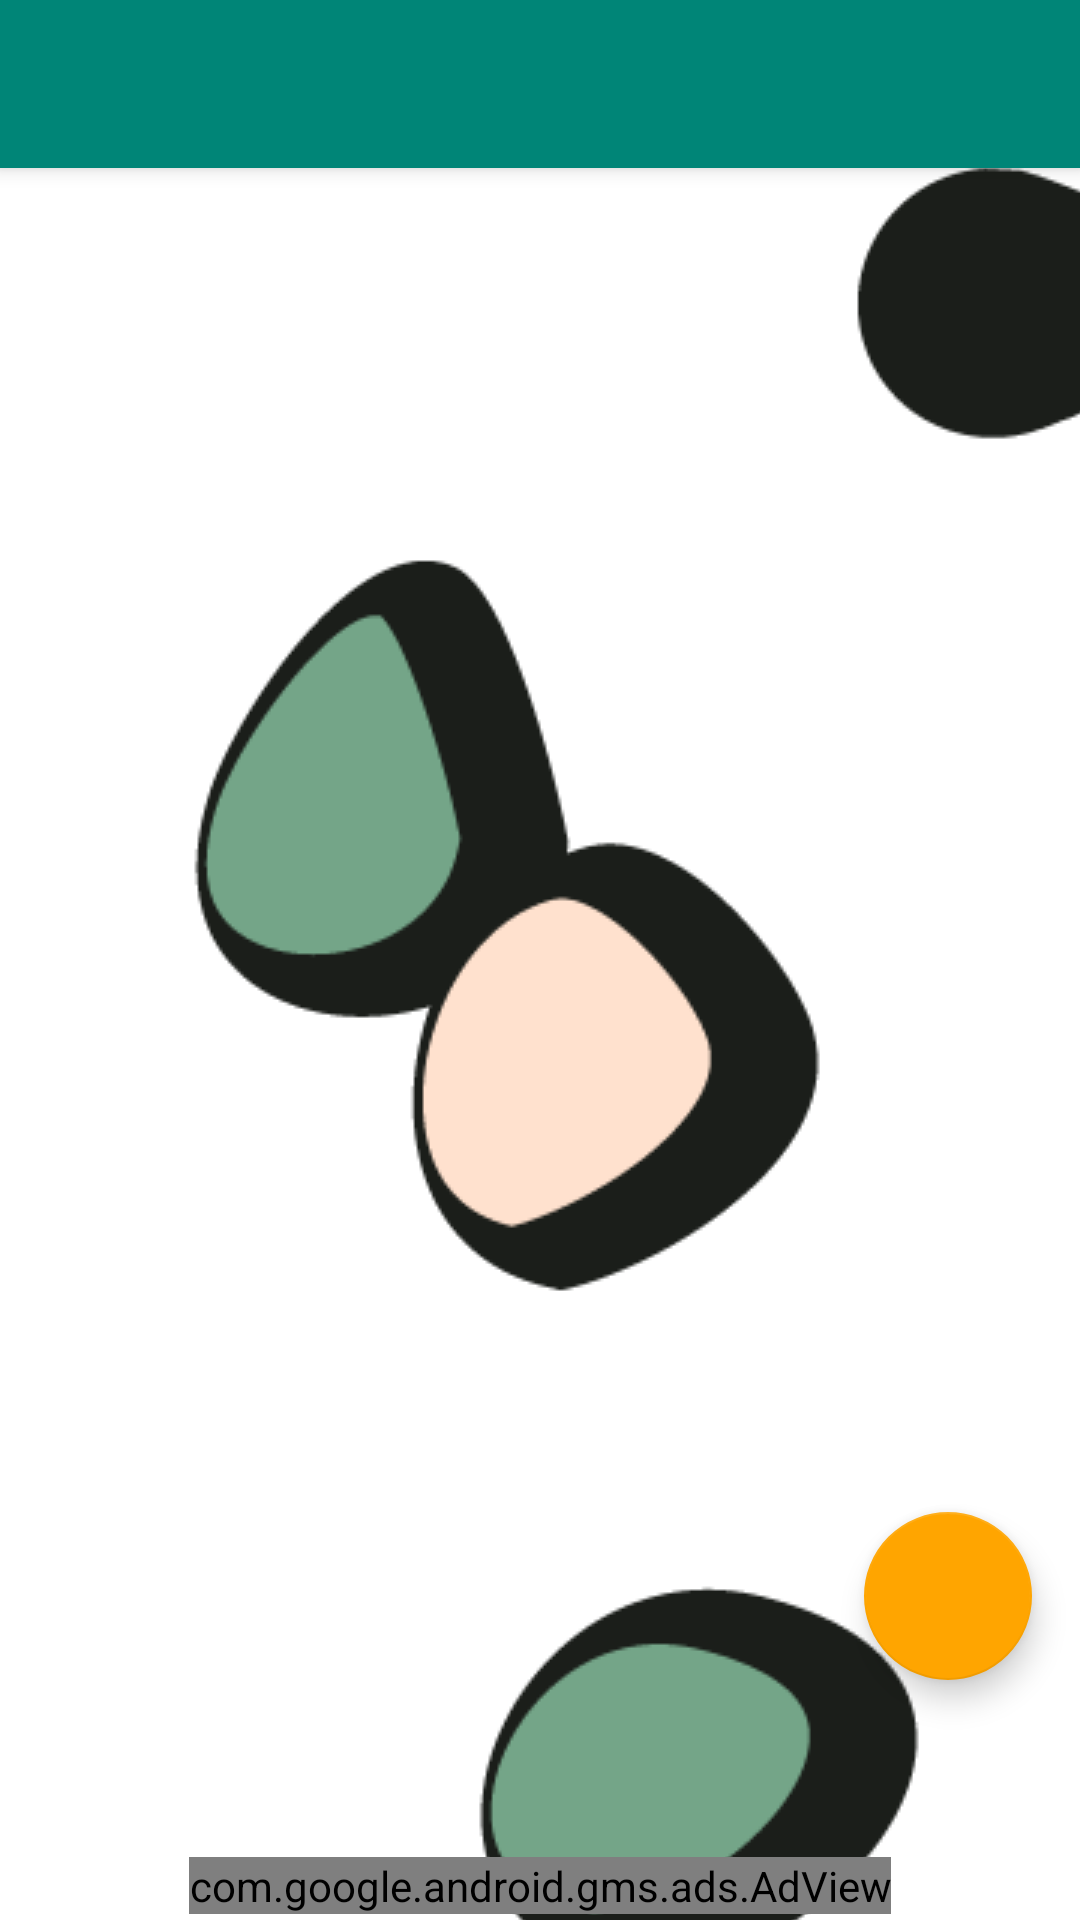

Reconstruct the res/layout file that produces this screen, plus the resources it refers to.
<!-- AndroidManifest.xml: activity theme AppTheme.NoActionBar -->
<!-- res/layout/activity_main.xml -->
<?xml version="1.0" encoding="utf-8"?>
<androidx.coordinatorlayout.widget.CoordinatorLayout xmlns:android="http://schemas.android.com/apk/res/android"
    xmlns:app="http://schemas.android.com/apk/res-auto"
    xmlns:tools="http://schemas.android.com/tools"
    android:layout_width="match_parent"
    android:layout_height="match_parent"
    android:background="@drawable/launch_screen"
    tools:context=".MainActivity">

    <com.google.android.material.appbar.AppBarLayout
        android:layout_width="match_parent"
        android:layout_height="wrap_content"
        android:theme="@style/AppTheme.AppBarOverlay">

        <androidx.appcompat.widget.Toolbar
            android:id="@+id/toolbar"
            android:layout_width="match_parent"
            android:layout_height="?attr/actionBarSize"
            android:background="?attr/colorPrimary"
            app:popupTheme="@style/AppTheme.PopupOverlay" />

    </com.google.android.material.appbar.AppBarLayout>

    <include layout="@layout/content_main" />

    <com.google.android.material.floatingactionbutton.FloatingActionButton
        android:id="@+id/fab"
        android:layout_width="wrap_content"
        android:layout_height="wrap_content"
        android:layout_gravity="bottom|end"
        android:layout_marginRight="@dimen/fab_margin_right"
        android:layout_marginBottom="@dimen/fab_margin_bottom"
        android:src="@drawable/ic_add_black_24dp"
        android:layout_marginEnd="@dimen/fab_margin_right" />

</androidx.coordinatorlayout.widget.CoordinatorLayout>
<!-- res/layout/content_main.xml (included above) -->
<?xml version="1.0" encoding="utf-8"?>
<android.support.constraint.ConstraintLayout xmlns:android="http://schemas.android.com/apk/res/android"
    xmlns:app="http://schemas.android.com/apk/res-auto"
    xmlns:tools="http://schemas.android.com/tools"
    android:layout_width="match_parent"
    android:layout_height="match_parent"
    app:layout_behavior="@string/appbar_scrolling_view_behavior"
    tools:context=".MainActivity"
    tools:showIn="@layout/activity_main">

    <android.support.v7.widget.RecyclerView
        android:id="@+id/main_view"
        android:layout_width="match_parent"
        android:layout_height="match_parent"
        tools:listitem="@layout/added_view_item"
        />

    <com.google.android.gms.ads.AdView xmlns:ads="http://schemas.android.com/apk/res-auto"
        android:id="@+id/adView"
        android:layout_width="wrap_content"
        android:layout_height="wrap_content"
        android:layout_alignParentBottom="true"
        android:layout_centerHorizontal="true"
        android:layout_marginStart="8dp"
        android:layout_marginLeft="8dp"
        android:layout_marginEnd="8dp"
        android:layout_marginRight="8dp"
        android:layout_marginBottom="2dp"
        ads:adSize="BANNER"
        ads:adUnitId="ca-app-pub-2580444339985264/4674836941"
        ads:layout_constraintBottom_toBottomOf="@+id/main_view"
        ads:layout_constraintEnd_toEndOf="parent"
        ads:layout_constraintStart_toStartOf="parent"></com.google.android.gms.ads.AdView>

</android.support.constraint.ConstraintLayout>
<!-- res/layout/added_view_item.xml (included above) -->
<?xml version="1.0" encoding="utf-8"?>
<android.support.v7.widget.CardView xmlns:android="http://schemas.android.com/apk/res/android"
    android:layout_width="match_parent"
    android:layout_height="wrap_content"
    xmlns:app="http://schemas.android.com/apk/res-auto"
    android:layout_margin="8dp"
    app:cardCornerRadius="3dp">

<RelativeLayout
    android:orientation="horizontal" android:layout_width="match_parent"
    android:layout_height="wrap_content"
    >

    <FrameLayout
        android:layout_width="200dp"
        android:layout_height="200dp"
        android:layout_marginTop="8dp"
        android:layout_margin="8dp"
        android:scaleType="fitXY">
        <ImageView
            android:id="@+id/recycler_imageview_succulent_art"
            android:layout_width="match_parent"
            android:layout_height="match_parent"
            android:gravity="center"
            android:contentDescription="@string/added_succulent_plant" />
    </FrameLayout>

    <LinearLayout
        android:layout_width="match_parent"
        android:layout_height="match_parent"
        android:orientation="vertical"
        android:layout_marginTop="8dp"
        android:layout_marginRight="8dp"
        android:gravity="end"
        android:layout_marginEnd="8dp">
        <ImageButton
            android:layout_width="wrap_content"
            android:layout_height="wrap_content"
            android:id="@+id/recycler_reset_timer"
            android:src="@drawable/ic_water_drop"
            android:contentDescription="@string/button_to_water_plant" />

        <TextView
            android:id="@+id/recycler_textview_succulent_timeleft"
            android:layout_width="wrap_content"
            android:layout_height="wrap_content"
            />

        <TextView
            android:id="@+id/recycler_textview_succulent_name"
            android:textSize="22sp"
            android:textStyle="bold"
            android:layout_width="wrap_content"
            android:layout_height="wrap_content"
            />

    </LinearLayout>

</RelativeLayout>

</android.support.v7.widget.CardView>
<!-- resources referenced by this layout -->
<resources>
  <dimen name="fab_margin_bottom">80dp</dimen>
  <dimen name="fab_margin_right">16dp</dimen>
  <!-- drawable ic_water_drop (drawable) -->
  <vector android:height="24dp" android:viewportHeight="90"
      android:viewportWidth="90" android:width="24dp" xmlns:android="http://schemas.android.com/apk/res/android">
      <path android:fillColor="#43a6dd" android:pathData="M45,85A26.57,26.57 0,0 0,71.67 58.53C71.67,43.92 45,5 45,5S18.33,43.92 18.33,58.53A26.57,26.57 0,0 0,45 85Z"/>
      <path android:fillColor="#4cbefc" android:pathData="M42.87,14.53s-10,25.54 -9.67,36.65c0.19,6 1.54,11.39 3,13.55 7.41,10.72 -5.24,6.57 -8.18,0.48a22.93,22.93 0,0 1,-2.22 -10C25.84,44.14 42.87,14.53 42.87,14.53Z"/>
  </vector>
  <!-- drawable launch_screen (drawable) -->
  <?xml version="1.0" encoding="utf-8"?>
  <layer-list xmlns:android="http://schemas.android.com/apk/res/android" android:opacity="opaque">
  
      
      <item android:drawable="@android:color/white"/>
  
      
      <item>
          <bitmap
              android:src="@drawable/launch"
              android:gravity="center"/>
      </item>
  
  </layer-list>
  <string name="added_succulent_plant">Added Succulent Plant</string>
  <string name="button_to_water_plant">Button to water plant</string>
  <style name="AppTheme.AppBarOverlay" parent="ThemeOverlay.AppCompat.Dark.ActionBar" />
  <style name="AppTheme.PopupOverlay" parent="ThemeOverlay.AppCompat.Light" />
  <style name="AppTheme.NoActionBar">
          <item name="windowActionBar">false</item>
          <item name="windowNoTitle">true</item>
      </style>
  <!-- drawable launch: png bitmap (drawable, 18780 bytes) -->
</resources>
